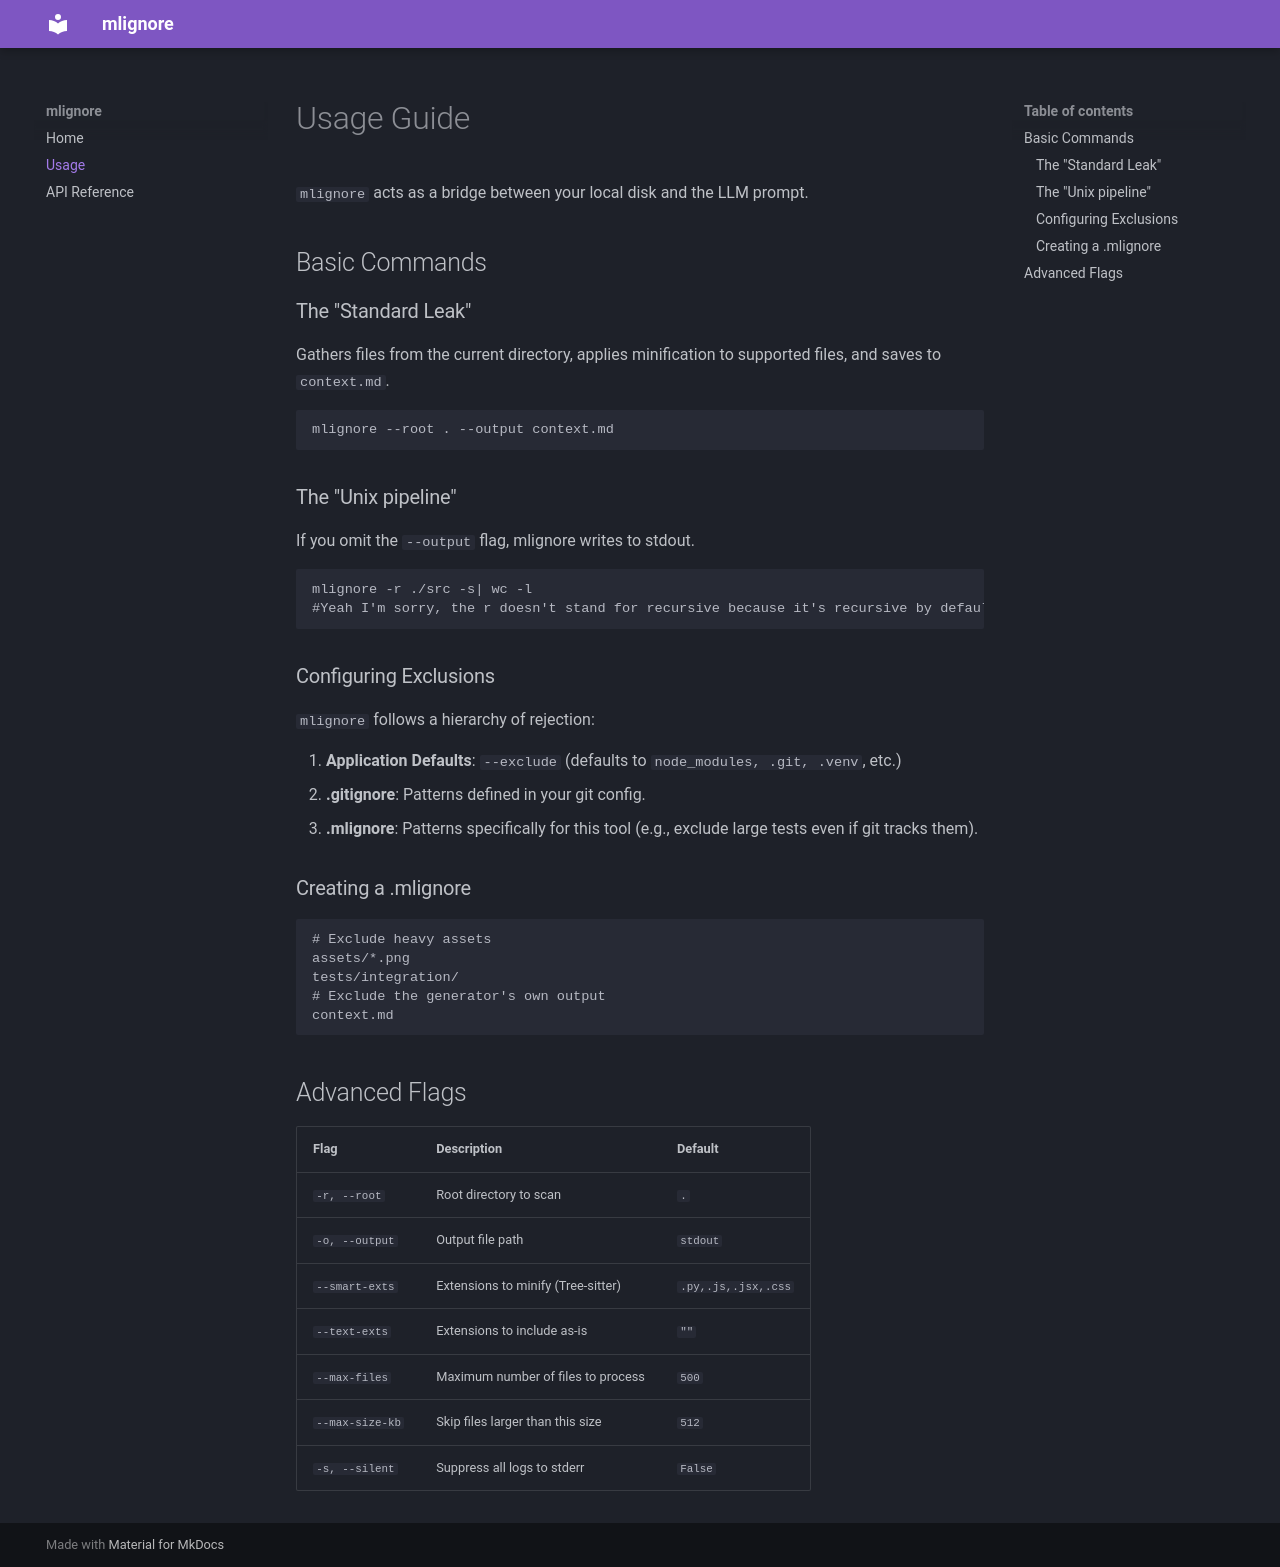

repository: theBestPatate/mlignore · page: usage/index.html · generator: mkdocs

# Usage Guide

`mlignore` acts as a bridge between your local disk and the LLM prompt.

## Basic Commands

### The "Standard Leak"
Gathers files from the current directory, applies minification to supported files, and saves to `context.md`.
```bash
mlignore --root . --output context.md
```

### The "Unix pipeline"

If you omit the `--output` flag, mlignore writes to stdout.

```bash
mlignore -r ./src -s| wc -l
#Yeah I'm sorry, the r doesn't stand for recursive because it's recursive by default but for root
```

### Configuring Exclusions

`mlignore` follows a hierarchy of rejection:

1.  **Application Defaults**: `--exclude` (defaults to `node_modules, .git, .venv`, etc.)
2.  **.gitignore**: Patterns defined in your git config.
3.  **.mlignore**: Patterns specifically for this tool (e.g., exclude large tests even if git tracks them).

### Creating a .mlignore
```text
# Exclude heavy assets
assets/*.png
tests/integration/
# Exclude the generator's own output
context.md
```

## Advanced Flags

| Flag | Description | Default |
| :--- | :--- | :--- |
| `-r, --root` | Root directory to scan | `.` |
| `-o, --output` | Output file path | `stdout` |
| `--smart-exts` | Extensions to minify (Tree-sitter) | `.py,.js,.jsx,.css` |
| `--text-exts` | Extensions to include as-is | `""` |
| `--max-files` | Maximum number of files to process | `500` |
| `--max-size-kb` | Skip files larger than this size | `512` |
| `-s, --silent` | Suppress all logs to stderr | `False` |
